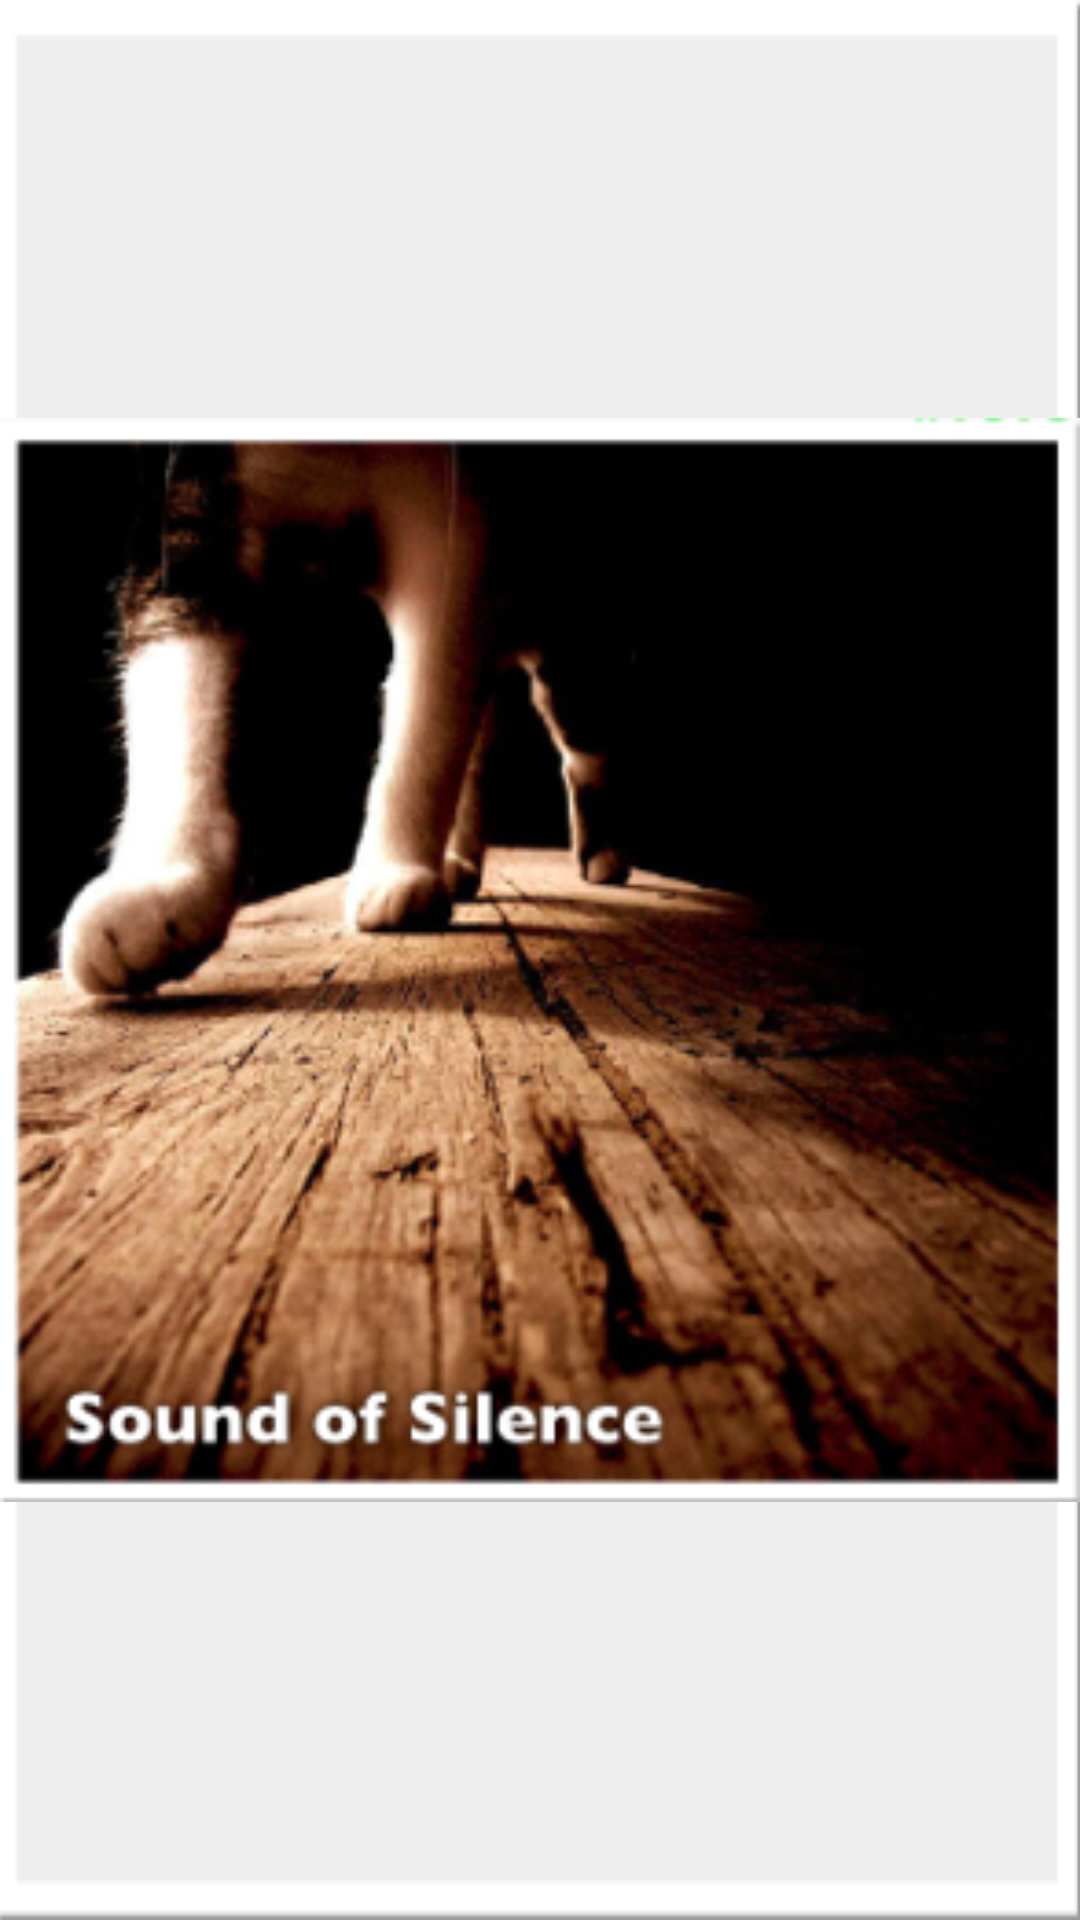

Produce the Android XML layout that renders to this screen, including the resource entries it uses.
<!-- AndroidManifest.xml: application theme android:Theme.NoTitleBar -->
<!-- res/layout/program_thumbnail_fragment.xml -->
<?xml version="1.0" encoding="utf-8"?>
<LinearLayout
        android:orientation="horizontal"
        android:layout_width="fill_parent"
        android:layout_height="fill_parent" xmlns:android="http://schemas.android.com/apk/res/android">
    <ImageView
            android:layout_width="fill_parent"
            android:layout_height="fill_parent"
            android:id="@+id/program_ivThumnail"
            android:background="@drawable/content_image_thumnail_background"
            android:src="@drawable/content_image_detail"
            />
</LinearLayout>
<!-- resources referenced by this layout -->
<resources>
  <!-- drawable content_image_detail: png bitmap (drawable-ldpi, 121366 bytes) -->
  <!-- drawable content_image_thumnail_background: png bitmap (drawable-hdpi, 7353 bytes) -->
</resources>
